Run: headless pygame with SDL's dummy video driver; simulated clock (each Clock.tick advances the game by its frame time, no real sleeping); random seed 0; keys injected as events and as key.get_pressed() state; mouse plan: one left click at the window centre at the start of phase 2, then a move to the lower-right quarter at the start of phase 3.
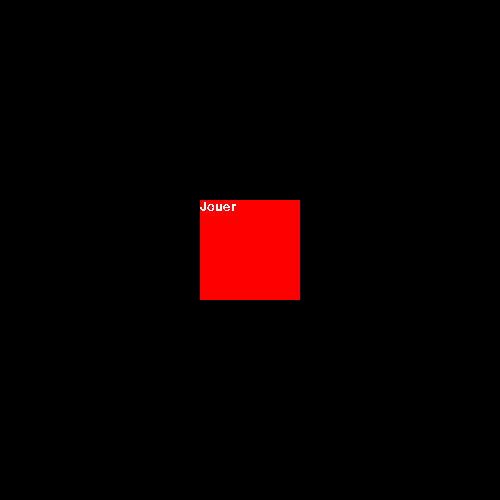
Frame 1 of 4 · flips 1–60 · no input
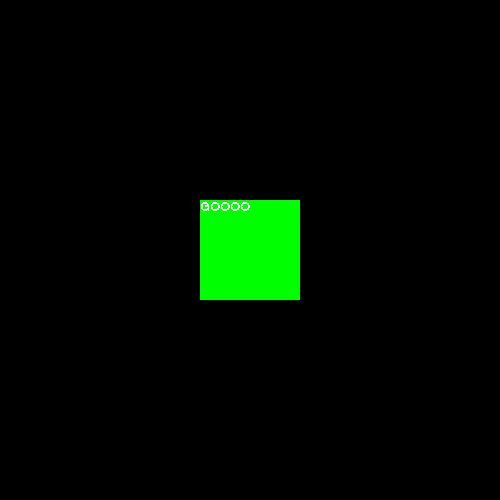
Frame 2 of 4 · flips 61–180 · clicked the window centre · tapped SPACE, RETURN · held RIGHT (→), D
Frame 3 of 4 · flips 181–300 · moved the mouse to the lower-right quarter · held DOWN (↓), S · screen unchanged from frame 2, image omitted
Frame 4 of 4 · flips 301–420 · held LEFT (←), A, UP (↑), W · screen unchanged from frame 3, image omitted

The pygame program that drew these frames:

import pygame
 
pygame.init()
pygame.font.init()
 
run = True
 
fenetre = pygame.display.set_mode((500,500))

myfont = pygame.font.SysFont('Helvetic', 20) # Police et taille du texte 
 
 
def gerer_events_principale():
    global run
    for event in pygame.event.get():
        if event.type == pygame.QUIT:
            run = False
 
def menu():
    rect = pygame.draw.rect(fenetre,(255,0,0),pygame.Rect(200, 200, 100, 100)) #position et taille du rectangle 
 
    text = myfont.render('Jouer ', False, (255,255,255)) #couleur du bouton 
    fenetre.blit(text, (200,200)) # position du texte 
 
    gerer_mouse_menu(rect)
    
def jeu():
    rect = pygame.draw.rect(fenetre,(0,255,0),pygame.Rect(200, 200, 100, 100))
 
    text = myfont.render('GOOOO', False, (255,255,255))
    fenetre.blit(text, (200,200))# position du texte 
 
    gerer_mouse_jeu(rect)
     
def gerer_mouse_jeu(rectangle):
    global afficher
     
    mouse = pygame.mouse.get_pressed()
    if mouse[0]: 
        mouse_pos = pygame.mouse.get_pos()
         
        if rectangle.collidepoint(mouse_pos):
            afficher = menu
 
def gerer_mouse_menu(rectangle):
    global afficher
     
    mouse = pygame.mouse.get_pressed()
    if mouse[0]: 
        mouse_pos = pygame.mouse.get_pos()
         
        if rectangle.collidepoint(mouse_pos):
            afficher = jeu
 
## Affecte la fonction menu
afficher = menu
 
def boucle_principale():
    while run:
        fenetre.fill( (0,0,0) )
         
        gerer_events_principale()
         
        ## Exécute la fonction affecté à afficher (menu/jeu)
        afficher()
         
         
        pygame.display.update()
         
    pygame.quit()
 
 
 
boucle_principale()
    
"menu.add_button('Play', start_the_game)"
"menu.add_button('Quit', pygame_menu.events.EXIT)"
"colision"
